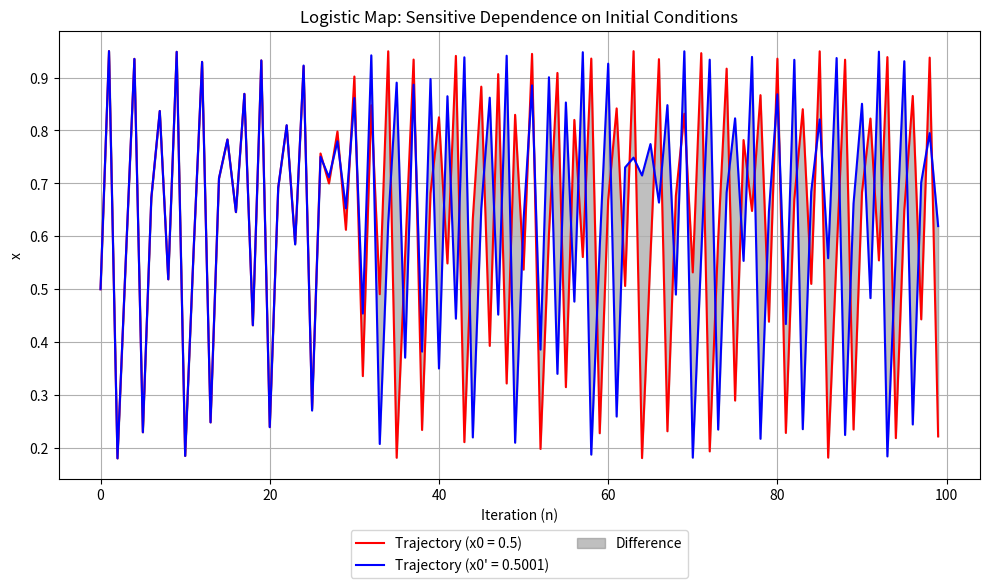

Write Python code to recreate this figure.
import numpy as np
import matplotlib.pyplot as plt

# Parameters
r = 3.8  # Growth rate, in the chaotic regime
n_iterations = 100  # Number of iterations
x0 = 0.5  # Initial condition 1
x0_prime = 0.5001  # Initial condition 2 (slightly perturbed)

# Logistic map function
def logistic_map(x, r):
    return r * x * (1 - x)

# Arrays to store trajectories
x = np.zeros(n_iterations)
x_prime = np.zeros(n_iterations)
x[0], x_prime[0] = x0, x0_prime

# Compute trajectories
for n in range(1, n_iterations):
    x[n] = logistic_map(x[n-1], r)
    x_prime[n] = logistic_map(x_prime[n-1], r)

# Plot results
plt.figure(figsize=(10, 6))

# Plot the two trajectories
plt.plot(range(n_iterations), x, label=f"Trajectory (x0 = {x0})", color='red')
plt.plot(range(n_iterations), x_prime, label=f"Trajectory (x0' = {x0_prime})", color='blue')

# Highlight the difference
plt.fill_between(range(n_iterations), x, x_prime, color='gray', alpha=0.5, label="Difference")

# Labels and legend
plt.title("Logistic Map: Sensitive Dependence on Initial Conditions")
plt.xlabel("Iteration (n)")
plt.ylabel("x")
plt.grid()

# Legend below the graph
plt.legend(loc='upper center', bbox_to_anchor=(0.5, -0.1), ncol=2)

# Show plot
plt.tight_layout()
plt.show()